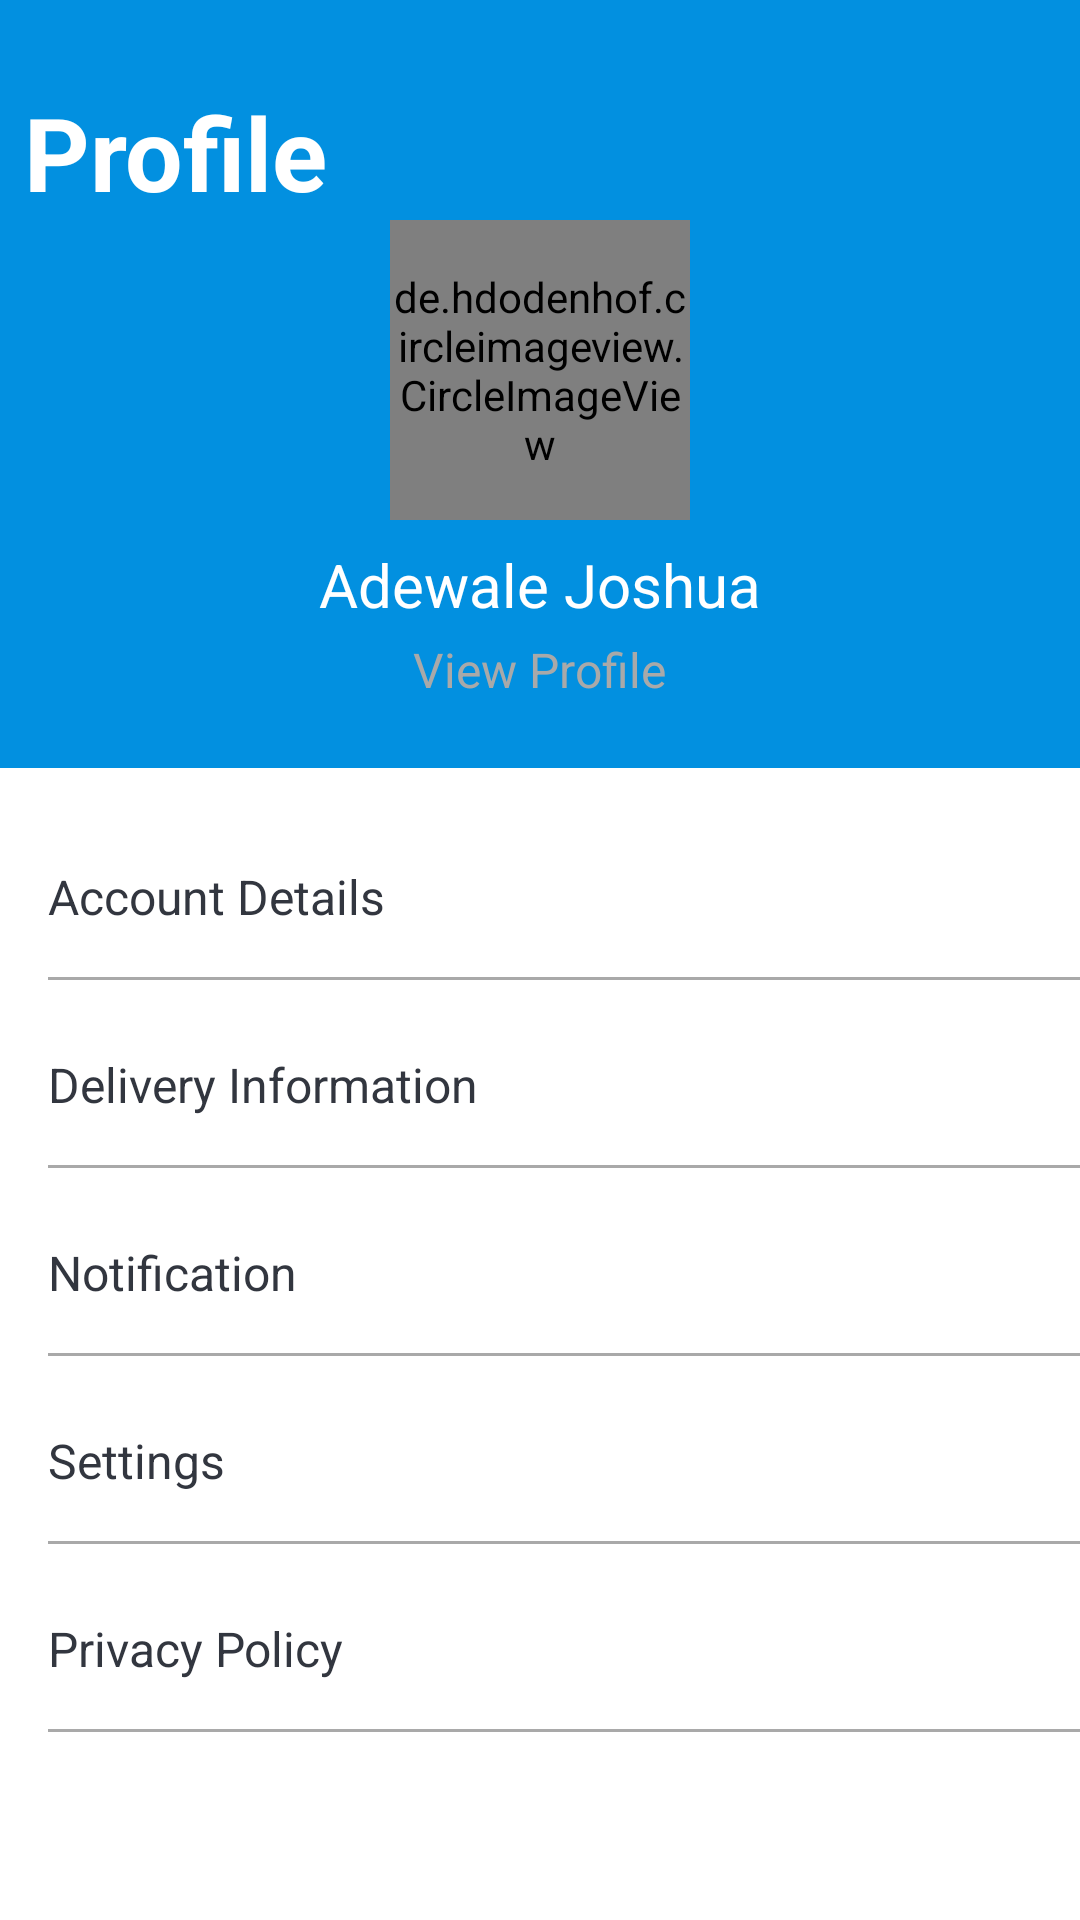

Reconstruct the res/layout file that produces this screen, plus the resources it refers to.
<!-- AndroidManifest.xml: application theme AppTheme.NoActionBar -->
<!-- res/layout/fragment_profile.xml -->
<?xml version="1.0" encoding="utf-8"?>
<LinearLayout
    xmlns:android="http://schemas.android.com/apk/res/android"
    xmlns:app="http://schemas.android.com/apk/res-auto"
    xmlns:tools="http://schemas.android.com/tools"
    android:layout_width="match_parent"
    android:orientation="vertical"
    android:background="@color/white"
    android:layout_height="match_parent"
    android:weightSum="10">


    <LinearLayout
        android:layout_width="match_parent"
        android:layout_height="0dp"
        android:layout_weight="4"
        android:background="@color/colorPrimary"
        android:orientation="vertical">

        <TextView
            android:layout_width="wrap_content"

            android:layout_height="wrap_content"
            android:layout_marginLeft="@dimen/eight_dp"

            android:layout_marginTop="28dp"
            android:text="Profile"
            android:textColor="@color/white"
            android:textSize="@dimen/thirty_four_sp"
            android:textStyle="bold" />

        <de.hdodenhof.circleimageview.CircleImageView
            android:id="@+id/imageview_profile_image"
            android:layout_width="100dp"
            android:layout_height="100dp"
            android:src="@drawable/ic_man"
            android:layout_gravity="center"
             />

        <TextView
            android:id="@+id/textview_full_name"
            android:layout_width="wrap_content"
            android:layout_height="wrap_content"
            android:layout_gravity="center"

            android:layout_marginTop="8dp"
            android:text="Adewale Joshua"
            android:textColor="@color/white"
            android:textSize="@dimen/twenty_sp" />

        <TextView
            android:layout_width="wrap_content"
            android:layout_height="wrap_content"
            android:layout_gravity="center"
            android:id="@+id/textview_view_profile"
            android:layout_marginTop="4dp"

            android:text="@string/view_profile"
            android:textColor="@color/grey"
            android:textSize="@dimen/sixteen_sp" />


    </LinearLayout>



    <LinearLayout
        android:layout_width="match_parent"
        android:layout_height="0dp"
        android:layout_weight="6"
        >
        <RelativeLayout
            android:layout_width="wrap_content"
            android:layout_height="wrap_content">

            <TextView
                android:id="@+id/textview_account_details"
                android:layout_width="match_parent"
                android:layout_height="wrap_content"
                android:layout_marginStart="16dp"
                android:layout_marginEnd="13dp"
                android:layout_marginLeft="40dp"
                android:layout_marginTop="32dp"
                android:drawableRight="@drawable/arrow"
                android:drawablePadding="16dp"
                android:text="Account Details"
                android:textColor="@color/black_text"
                android:textSize="@dimen/sixteen_sp"
                android:layout_marginRight="13dp" />

            <View
                android:id="@+id/view_account_details"
                android:layout_width="match_parent"
                android:layout_height="1dp"
                android:layout_marginTop="16dp"
                android:layout_marginLeft="16dp"
                android:layout_below="@id/textview_account_details"
                android:background="@color/view_color"/>


            <TextView
                android:id="@+id/textview_delivery_information"
                android:layout_width="match_parent"
                android:layout_height="wrap_content"
                android:layout_marginStart="16dp"
                android:layout_marginEnd="13dp"
                android:layout_marginLeft="40dp"
                android:layout_below="@id/view_account_details"
                android:layout_marginTop="24dp"
                android:drawableRight="@drawable/arrow"
                android:drawablePadding="16dp"
                android:text="Delivery Information"
                android:textColor="@color/black_text"
                android:textSize="@dimen/sixteen_sp"
                android:layout_marginRight="13dp" />
            <View
                android:id="@+id/view_delivery_information_"
                android:layout_width="match_parent"
                android:layout_height="1dp"
                android:layout_marginTop="16dp"
                android:layout_marginLeft="16dp"
                android:layout_below="@id/textview_delivery_information"
                android:background="#a9a9a9"/>
            <TextView
                android:id="@+id/textview_notification"
                android:layout_width="match_parent"
                android:layout_height="wrap_content"
                android:layout_marginStart="16dp"
                android:layout_marginEnd="13dp"
                android:layout_marginLeft="40dp"
                android:layout_below="@id/view_delivery_information_"
                android:layout_marginTop="24dp"
                android:drawableRight="@drawable/arrow"
                android:drawablePadding="16dp"
                android:text="Notification"
                android:textColor="@color/black_text"
                android:textSize="@dimen/sixteen_sp"
                android:layout_marginRight="13dp" />
            <View
                android:id="@+id/view_notification"
                android:layout_width="match_parent"
                android:layout_height="1dp"
                android:layout_marginTop="16dp"
                android:layout_marginLeft="16dp"
                android:layout_below="@id/textview_notification"
                android:background="@color/grey"/>
            <TextView
                android:id="@+id/textview_settings"
                android:layout_width="match_parent"
                android:layout_height="wrap_content"
                android:layout_marginStart="16dp"
                android:layout_marginEnd="13dp"
                android:layout_marginLeft="40dp"
                android:layout_below="@id/view_notification"
                android:layout_marginTop="24dp"
                android:drawableRight="@drawable/arrow"
                android:drawablePadding="16dp"
                android:text="Settings"
                android:textColor="@color/black_text"
                android:textSize="@dimen/sixteen_sp"
                android:layout_marginRight="13dp" />
            <View
                android:id="@+id/view_settings"
                android:layout_width="match_parent"
                android:layout_height="1dp"
                android:layout_marginTop="16dp"
                android:layout_marginLeft="16dp"
                android:layout_below="@id/textview_settings"
                android:background="@color/grey"/>
            <TextView
                android:id="@+id/textview_privacy_policy"
                android:layout_width="match_parent"
                android:layout_height="wrap_content"
                android:layout_marginStart="16dp"
                android:layout_marginEnd="13dp"
                android:layout_marginLeft="40dp"
                android:layout_below="@id/view_settings"
                android:layout_marginTop="24dp"
                android:drawableRight="@drawable/arrow"
                android:drawablePadding="16dp"
                android:text="Privacy Policy"
                android:textColor="@color/black_text"
                android:textSize="@dimen/sixteen_sp"
                android:layout_marginRight="13dp" />
            <View
                android:id="@+id/view_prvacy_policy"
                android:layout_width="match_parent"
                android:layout_height="1dp"
                android:layout_marginTop="16dp"
                android:layout_marginLeft="16dp"
                android:layout_below="@id/textview_privacy_policy"
                android:background="@color/grey"/>
        </RelativeLayout>





    </LinearLayout>

</LinearLayout>
<!-- resources referenced by this layout -->
<resources>
  <color name="black_text">#32363F</color>
  <color name="colorPrimary">#0290E0</color>
  <color name="grey">#a9a9a9</color>
  <color name="view_color">#a9a9a9</color>
  <color name="white">#fff</color>
  <dimen name="eight_dp">8dp</dimen>
  <dimen name="sixteen_sp">16sp</dimen>
  <dimen name="thirty_four_sp">34sp</dimen>
  <dimen name="twenty_sp">20sp</dimen>
  <string name="view_profile">View Profile</string>
  <style name="AppTheme.NoActionBar" parent="Theme.AppCompat.Light.NoActionBar">
          
          <item name="colorPrimary">@color/colorPrimary</item>
          <item name="colorPrimaryDark">@color/colorPrimaryDark</item>
          <item name="colorAccent">@color/colorAccent</item>
  
      </style>
  <color name="colorPrimaryDark">#0290E0</color>
  <color name="colorAccent">#03dac5</color>
</resources>
